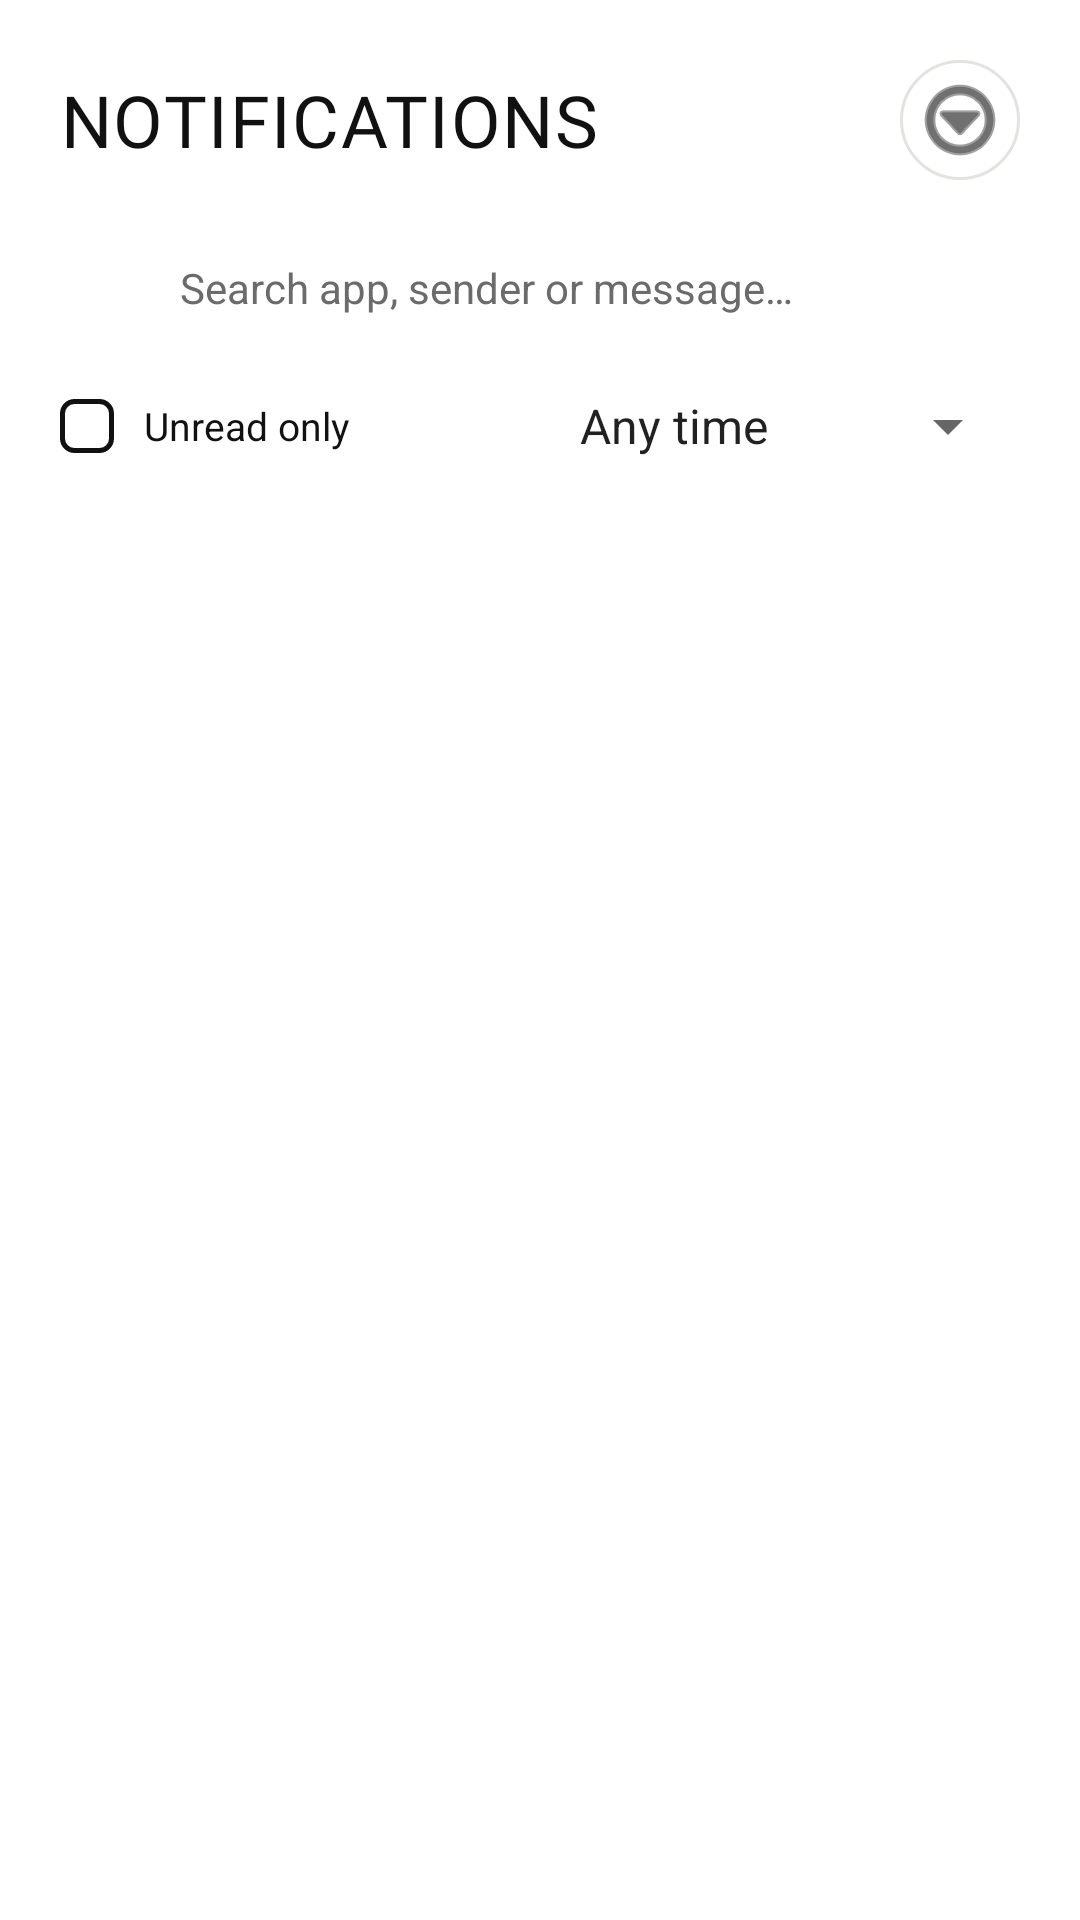

This screen was rendered from an Android layout file. Write that file and the resources it references.
<!-- AndroidManifest.xml: application theme Theme.Notisave.Light -->
<!-- res/layout/fragment_notifications.xml -->
<?xml version="1.0" encoding="utf-8"?>
<LinearLayout xmlns:android="http://schemas.android.com/apk/res/android"
    android:layout_width="match_parent"
    android:layout_height="match_parent"
    android:background="?attr/pageBackground"
    android:orientation="vertical"
    android:padding="@dimen/page_padding">

    <LinearLayout
        android:layout_width="match_parent"
        android:layout_height="wrap_content"
        android:gravity="center_vertical"
        android:orientation="horizontal">

        <TextView
            style="@style/Text.Title"
            android:layout_width="0dp"
            android:layout_height="wrap_content"
            android:layout_weight="1"
            android:text="@string/nav_notifications" />

        <ImageButton
            android:id="@+id/btn_menu"
            android:layout_width="40dp"
            android:layout_height="40dp"
            android:background="@drawable/bg_circle_outline"
            android:contentDescription="@string/menu_refresh"
            android:src="@android:drawable/ic_menu_more"
            android:tint="?attr/textPrimary" />
    </LinearLayout>

    
    <LinearLayout
        android:layout_width="match_parent"
        android:layout_height="wrap_content"
        android:layout_marginTop="14dp"
        android:background="@drawable/bg_search_pill"
        android:gravity="center_vertical"
        android:orientation="horizontal"
        android:paddingStart="14dp"
        android:paddingEnd="6dp">

        <ImageView
            android:layout_width="18dp"
            android:layout_height="18dp"
            android:src="@drawable/ic_search"
            android:tint="?attr/textSecondary" />

        <EditText
            android:id="@+id/search_box"
            android:layout_width="0dp"
            android:layout_height="44dp"
            android:layout_weight="1"
            android:background="@android:color/transparent"
            android:hint="@string/search_hint"
            android:imeOptions="actionSearch"
            android:inputType="text"
            android:maxLines="1"
            android:paddingStart="8dp"
            android:textColor="?attr/textPrimary"
            android:textColorHint="?attr/textSecondary"
            android:textSize="14sp" />

        <ImageButton
            android:id="@+id/btn_clear_search"
            android:contentDescription="@string/clear_search"
            android:layout_width="36dp"
            android:layout_height="36dp"
            android:background="?android:attr/selectableItemBackgroundBorderless"
            android:src="@android:drawable/ic_menu_close_clear_cancel"
            android:tint="?attr/textSecondary"
            android:visibility="gone" />
    </LinearLayout>

    
    <LinearLayout
        android:layout_width="match_parent"
        android:layout_height="wrap_content"
        android:layout_marginTop="12dp"
        android:gravity="center_vertical"
        android:orientation="horizontal">

        <CheckBox
            android:id="@+id/filter_unread"
            android:layout_width="0dp"
            android:layout_height="wrap_content"
            android:layout_weight="1"
            android:button="@drawable/bg_checkbox"
            android:paddingStart="10dp"
            android:text="@string/filter_unread"
            android:textColor="?attr/textPrimary"
            android:textSize="13sp" />

        <Spinner
            android:id="@+id/date_range_filter"
            android:layout_width="wrap_content"
            android:layout_height="wrap_content"
            android:contentDescription="@string/date_range"
            android:entries="@array/date_range_options" />
    </LinearLayout>

    
    <HorizontalScrollView
        android:layout_width="match_parent"
        android:layout_height="wrap_content"
        android:layout_marginTop="12dp"
        android:scrollbars="none">

        <LinearLayout
            android:id="@+id/chip_row"
            android:layout_width="wrap_content"
            android:layout_height="wrap_content"
            android:orientation="horizontal" />
    </HorizontalScrollView>

    
    <TextView
        android:id="@+id/deleted_note"
        android:layout_width="match_parent"
        android:layout_height="wrap_content"
        android:layout_marginTop="10dp"
        android:background="@drawable/bg_accent_soft"
        android:padding="10dp"
        android:text="@string/deleted_note"
        android:textColor="?attr/textPrimary"
        android:textSize="12sp"
        android:visibility="gone" />

    
    <ListView
        android:id="@+id/notification_list"
        android:layout_width="match_parent"
        android:layout_height="0dp"
        android:layout_marginTop="12dp"
        android:layout_weight="1"
        android:divider="@android:color/transparent"
        android:dividerHeight="0dp"
        android:scrollbars="vertical" />

    
    <LinearLayout
        android:id="@+id/empty_state"
        android:layout_width="match_parent"
        android:layout_height="0dp"
        android:layout_weight="1"
        android:gravity="center"
        android:orientation="vertical"
        android:visibility="gone">

        <ImageView
            android:layout_width="48dp"
            android:layout_height="48dp"
            android:alpha="0.3"
            android:contentDescription="@null"
            android:src="@drawable/ic_glyph_dots" />

        <TextView
            style="@style/Text.BodyStrong"
            android:layout_width="wrap_content"
            android:layout_height="wrap_content"
            android:layout_marginTop="14dp"
            android:text="@string/no_notifications_yet"
            android:textColor="?attr/textSecondary" />

        <TextView
            style="@style/Text.Caption"
            android:layout_width="wrap_content"
            android:layout_height="wrap_content"
            android:layout_marginTop="4dp"
            android:gravity="center"
            android:paddingStart="32dp"
            android:paddingEnd="32dp"
            android:text="@string/empty_hint"
            android:textColor="?attr/textSecondary" />
    </LinearLayout>
</LinearLayout>
<!-- resources referenced by this layout -->
<resources>
  <string-array name="date_range_options">
          <item>@string/date_any</item><item>@string/date_today</item>
          <item>@string/date_week</item><item>@string/date_month</item>
      </string-array>
  <dimen name="page_padding">20dp</dimen>
  <!-- drawable bg_circle_outline (drawable) -->
  <?xml version="1.0" encoding="utf-8"?>
  <shape xmlns:android="http://schemas.android.com/apk/res/android"
      android:shape="oval">
      <solid android:color="@android:color/transparent" />
      <stroke android:width="1dp" android:color="?attr/dividerColor" />
  </shape>
  <string name="clear_search">Clear notification search</string>
  <string name="date_range">Date range</string>
  <string name="deleted_note">Messages captured here stay available even if they are later deleted in WhatsApp. Only messages received as notifications while saving was on can be shown.</string>
  <string name="empty_hint">Notifications will appear here once access is enabled and apps send notifications.</string>
  <string name="filter_unread">Unread only</string>
  <string name="menu_refresh">Refresh</string>
  <string name="nav_notifications">Notifications</string>
  <string name="no_notifications_yet">No notifications saved yet</string>
  <string name="search_hint">Search app, sender or message…</string>
  <style name="Text.BodyStrong" parent="android:TextAppearance.Material.Body1">
          <item name="android:textColor">?attr/textPrimary</item>
          <item name="android:textSize">15sp</item>
          <item name="android:fontFamily">sans-serif-medium</item>
      </style>
  <style name="Text.Caption" parent="android:TextAppearance.Material.Caption">
          <item name="android:textColor">?attr/textSecondary</item>
          <item name="android:textSize">12sp</item>
      </style>
  <style name="Text.Title" parent="android:TextAppearance.Material.Title">
          <item name="android:textColor">?attr/textPrimary</item>
          <item name="android:textSize">24sp</item>
          <item name="android:fontFamily">@font/dotgothic16</item>
          <item name="android:textAllCaps">true</item>
          <item name="android:letterSpacing">0.02</item>
      </style>
  <string name="date_any">Any time</string>
  <string name="date_today">Today</string>
  <string name="date_week">Last 7 days</string>
  <string name="date_month">Last 30 days</string>
  <color name="text_primary_light">#111111</color>
  <color name="page_bg_light">#FFFFFF</color>
  <color name="nav_bg_light">#FFFFFF</color>
  <style name="Nothing.PopupMenu" parent="android:Widget.Material.PopupMenu">
          <item name="android:popupBackground">@drawable/bg_card</item>
          <item name="android:popupElevation">0dp</item>
      </style>
  <color name="card_bg_light">#FFFFFF</color>
  <color name="text_secondary_light">#6B6B6B</color>
  <color name="divider_light">#E3E3E0</color>
  <color name="outline_strong_light">#111111</color>
  <color name="ink_on_filled_light">#FFFFFF</color>
  <color name="disabled_light">#BDBDBD</color>
  <color name="accent_red">#D71921</color>
  <color name="chip_bg_light">#FFFFFF</color>
  <color name="nav_unselected_light">#6B6B6B</color>
  <color name="primary_soft">#FFFFFF</color>
  <color name="accent_soft">#FFFFFF</color>
  <color name="success">#D71921</color>
  <color name="warning">#111111</color>
  <color name="danger">#D71921</color>
  <!-- drawable bg_card (drawable) -->
  <?xml version="1.0" encoding="utf-8"?>
  <shape xmlns:android="http://schemas.android.com/apk/res/android"
      android:shape="rectangle">
      <solid android:color="?attr/cardBackground" />
      <stroke android:width="1dp" android:color="?attr/dividerColor" />
      <corners android:radius="@dimen/card_radius" />
  </shape>
  <dimen name="card_radius">16dp</dimen>
</resources>
